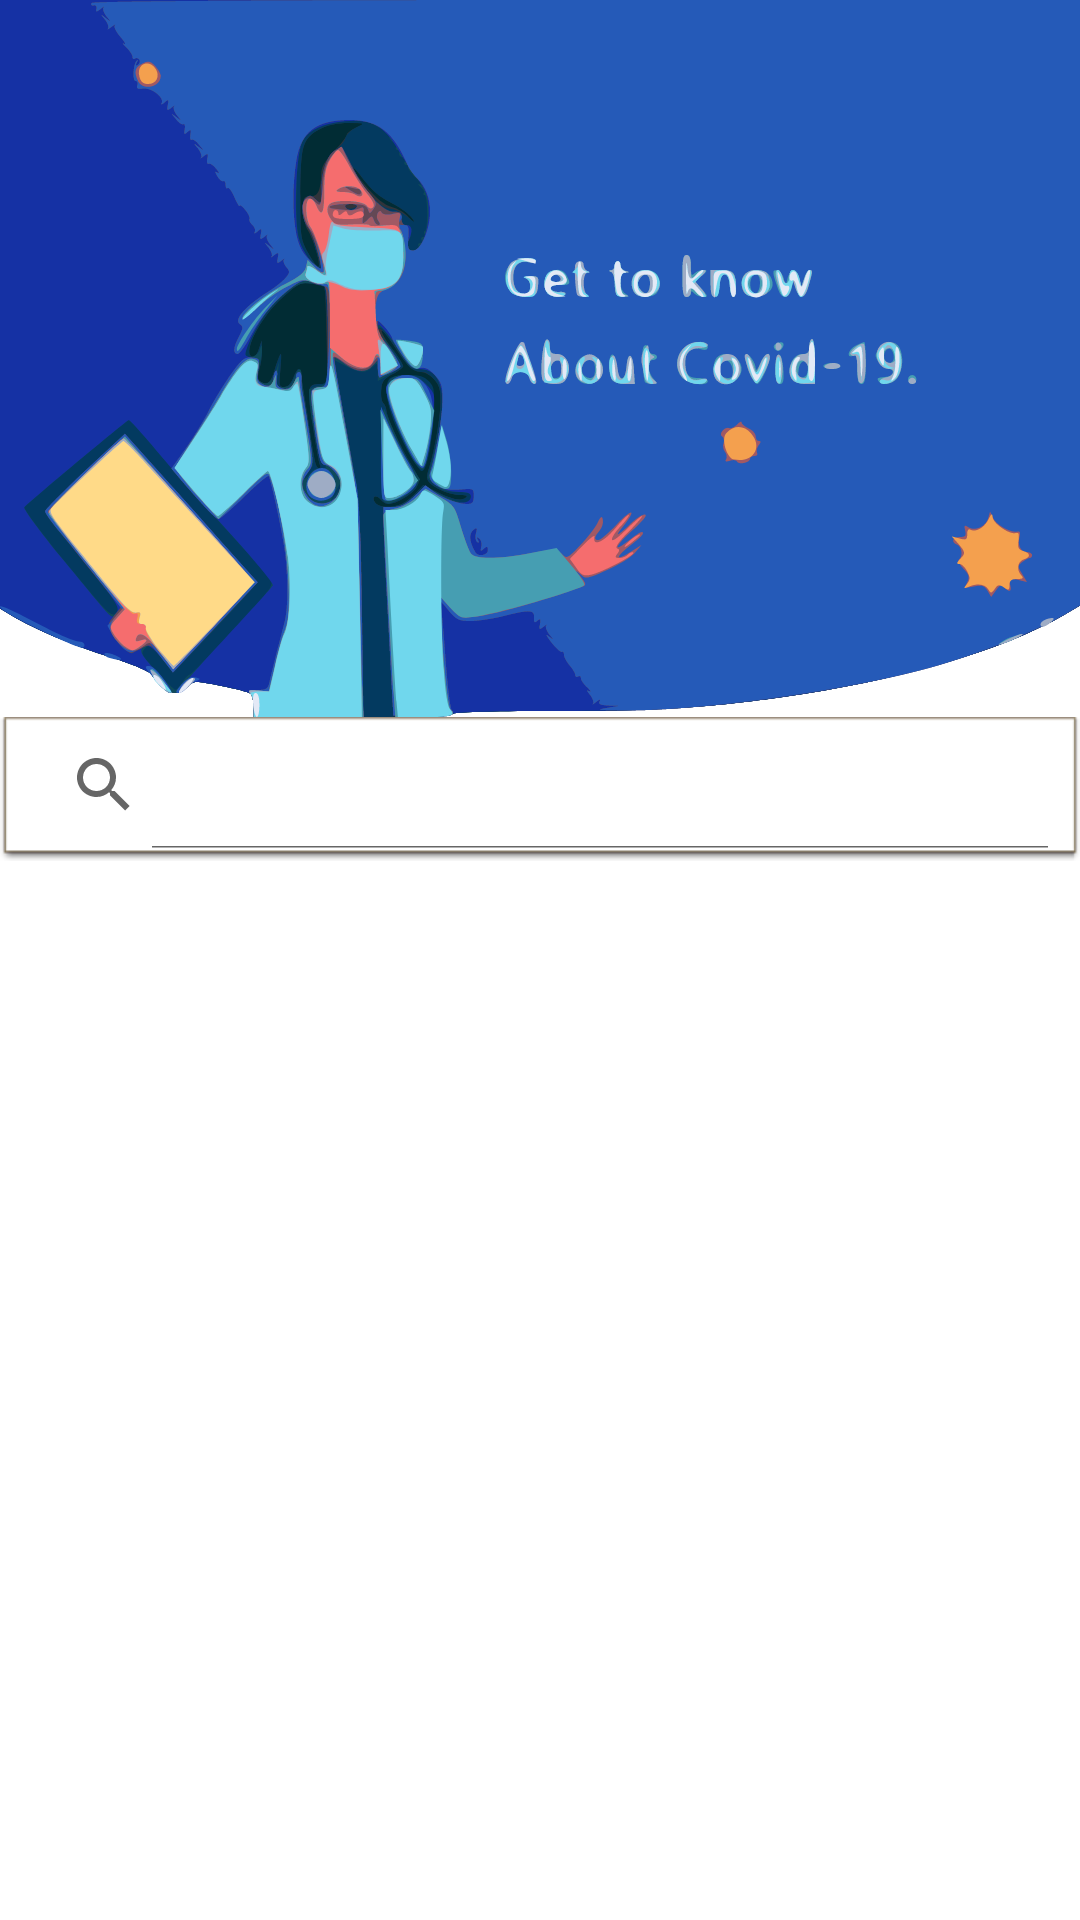

Reconstruct the res/layout file that produces this screen, plus the resources it refers to.
<!-- AndroidManifest.xml: application theme AppTheme -->
<!-- res/layout/fragment_affected_countries.xml -->
<?xml version="1.0" encoding="utf-8"?>
<layout xmlns:android="http://schemas.android.com/apk/res/android"
    xmlns:app="http://schemas.android.com/apk/res-auto"
    xmlns:tools="http://schemas.android.com/tools"
    tools:context=".AffectedCountries.FragmentAffectedCountries">

    <data>

        <variable
            name="countriesViewModel"
            type="com.project.android.covid19_trackerapp.screens.affectedCountries.AffectedCountriesViewModel" />
    </data>

    <androidx.constraintlayout.widget.ConstraintLayout
        android:layout_width="match_parent"
        android:layout_height="match_parent"
        android:background="@color/ColorWhite">

        <ImageView
            android:id="@+id/imageView2"
            android:layout_width="match_parent"
            android:layout_height="wrap_content"
            android:scaleType="fitXY"
            app:layout_constraintEnd_toEndOf="parent"
            app:layout_constraintStart_toStartOf="parent"
            app:layout_constraintTop_toTopOf="parent"
            app:srcCompat="@drawable/ic_header_doctor"
            tools:visibility="gone" />

        <androidx.appcompat.widget.SearchView
            android:id="@+id/edtSearch"
            android:layout_width="match_parent"
            android:layout_height="wrap_content"
            android:background="@android:drawable/editbox_dropdown_light_frame"
            android:drawableStart="@drawable/ic_baseline_search_24"
            android:drawablePadding="5dp"
            android:focusableInTouchMode="true"
            android:inputType="textPersonName"
            android:queryHint="Search Country"
            app:iconifiedByDefault="false"
            app:layout_constraintEnd_toEndOf="parent"
            app:layout_constraintStart_toStartOf="parent"
            app:layout_constraintTop_toBottomOf="@id/imageView2" />

        <androidx.recyclerview.widget.RecyclerView
            android:id="@+id/listView"
            android:layout_width="match_parent"
            android:layout_height="0dp"
            android:layout_margin="10dp"
            android:layout_marginStart="10dp"
            android:layout_marginEnd="10dp"
            android:padding="10dp"
            android:visibility="visible"
            app:layoutManager="androidx.recyclerview.widget.LinearLayoutManager"
            app:layout_constraintBottom_toBottomOf="parent"
            app:layout_constraintEnd_toEndOf="parent"
            app:layout_constraintStart_toStartOf="parent"
            app:layout_constraintTop_toBottomOf="@+id/edtSearch"
            app:listData="@{countriesViewModel.countryData}" />

        <com.leo.simplearcloader.SimpleArcLoader
            android:id="@+id/loader"
            android:layout_width="60dp"
            android:layout_height="60dp"
            android:layout_centerInParent="true"
            android:visibility="gone"
            app:arc_style="simple_arc"
            app:layout_constraintBottom_toBottomOf="@+id/listView"
            app:layout_constraintEnd_toEndOf="parent"
            app:layout_constraintStart_toStartOf="parent"
            app:layout_constraintTop_toBottomOf="@+id/imageView2" />

        <ImageView
            android:id="@+id/status_image"
            android:layout_width="wrap_content"
            android:layout_height="wrap_content"
            app:countryApiStatus="@{countriesViewModel.status}"
            app:layout_constraintBottom_toBottomOf="@+id/listView"
            app:layout_constraintEnd_toEndOf="parent"
            app:layout_constraintStart_toStartOf="parent"
            app:layout_constraintTop_toBottomOf="@+id/imageView2" />


    </androidx.constraintlayout.widget.ConstraintLayout>


</layout>
<!-- resources referenced by this layout -->
<resources>
  <color name="ColorWhite">#ffffff</color>
  <!-- drawable ic_header_doctor: vector/xml drawable (drawable, 64285 chars, omitted) -->
  <style name="AppTheme" parent="Theme.MaterialComponents.Light.NoActionBar">
          
          <item name="colorPrimary">@color/colorPrimary</item>
          <item name="colorPrimaryDark">@color/colorPrimaryDark</item>
          <item name="colorAccent">@color/colorAccent</item>
      </style>
  <color name="colorPrimary">#6200EE</color>
  <color name="colorPrimaryDark">#3700B3</color>
  <color name="colorAccent">#03DAC5</color>
</resources>
